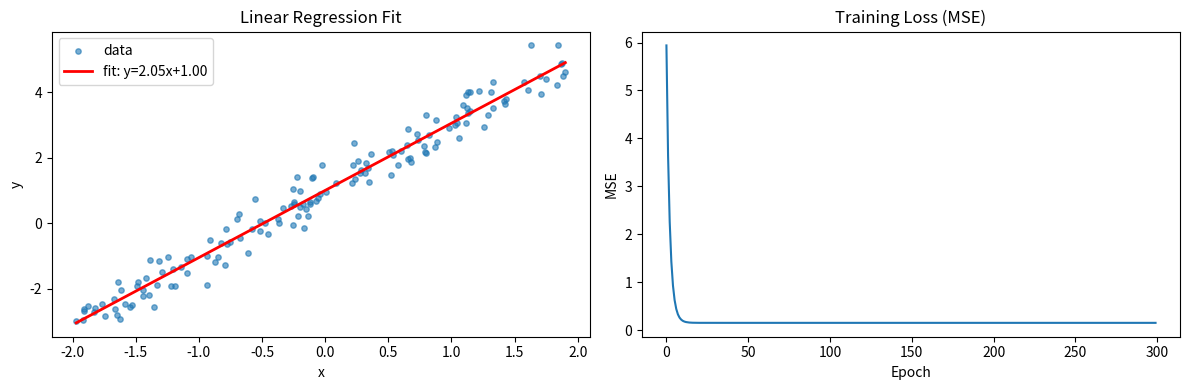

Write Python code to recreate this figure.
"""
Linear Regression from Scratch using NumPy
===========================================
NPTEL Deep Learning – Project 1

Demonstrates:
  * Generating a synthetic dataset
  * Computing MSE loss
  * Gradient descent (batch & stochastic)
  * Plotting the fitted line
"""

import numpy as np
import matplotlib.pyplot as plt


# ─── Data generation ──────────────────────────────────────────────────────────

def make_dataset(n_samples: int = 100, noise: float = 0.3, seed: int = 42):
    """Return (X, y) for y = 2x + 1 + Gaussian noise."""
    rng = np.random.default_rng(seed)
    X = rng.uniform(-2, 2, size=(n_samples, 1))
    y = 2.0 * X[:, 0] + 1.0 + rng.normal(0, noise, size=n_samples)
    return X, y


# ─── Loss & gradients ─────────────────────────────────────────────────────────

def mse_loss(y_pred: np.ndarray, y_true: np.ndarray) -> float:
    return float(np.mean((y_pred - y_true) ** 2))


def compute_gradients(X: np.ndarray, y_true: np.ndarray,
                      w: float, b: float):
    """Return (dw, db) for MSE loss."""
    n = len(y_true)
    y_pred = X[:, 0] * w + b
    error = y_pred - y_true
    dw = 2.0 * np.dot(X[:, 0], error) / n
    db = 2.0 * np.mean(error)
    return dw, db


# ─── Training loop ────────────────────────────────────────────────────────────

def train(X: np.ndarray, y: np.ndarray,
          lr: float = 0.1, epochs: int = 200):
    """Gradient descent over the full dataset (batch GD)."""
    w, b = 0.0, 0.0
    history = []

    for epoch in range(1, epochs + 1):
        y_pred = X[:, 0] * w + b
        loss = mse_loss(y_pred, y)
        history.append(loss)

        dw, db = compute_gradients(X, y, w, b)
        w -= lr * dw
        b -= lr * db

        if epoch % 50 == 0 or epoch == 1:
            print(f"Epoch {epoch:>4d} | loss={loss:.4f} | w={w:.4f}, b={b:.4f}")

    return w, b, history


# ─── Visualisation ────────────────────────────────────────────────────────────

def plot_results(X, y, w, b, history):
    fig, (ax1, ax2) = plt.subplots(1, 2, figsize=(12, 4))

    # Scatter + fitted line
    x_line = np.linspace(X.min(), X.max(), 100)
    ax1.scatter(X[:, 0], y, s=15, alpha=0.6, label="data")
    ax1.plot(x_line, w * x_line + b, color="red", linewidth=2,
             label=f"fit: y={w:.2f}x+{b:.2f}")
    ax1.set_title("Linear Regression Fit")
    ax1.set_xlabel("x")
    ax1.set_ylabel("y")
    ax1.legend()

    # Loss curve
    ax2.plot(history)
    ax2.set_title("Training Loss (MSE)")
    ax2.set_xlabel("Epoch")
    ax2.set_ylabel("MSE")

    plt.tight_layout()
    plt.savefig("linear_regression_result.png", dpi=120)
    print("Plot saved → linear_regression_result.png")
    plt.show()


# ─── Entry point ──────────────────────────────────────────────────────────────

if __name__ == "__main__":
    X, y = make_dataset(n_samples=150, noise=0.4)
    print(f"Dataset: {X.shape[0]} samples | y = 2x + 1 + noise\n")

    w, b, history = train(X, y, lr=0.1, epochs=300)

    print(f"\nLearned parameters: w={w:.4f} (true=2.0), b={b:.4f} (true=1.0)")
    plot_results(X, y, w, b, history)
